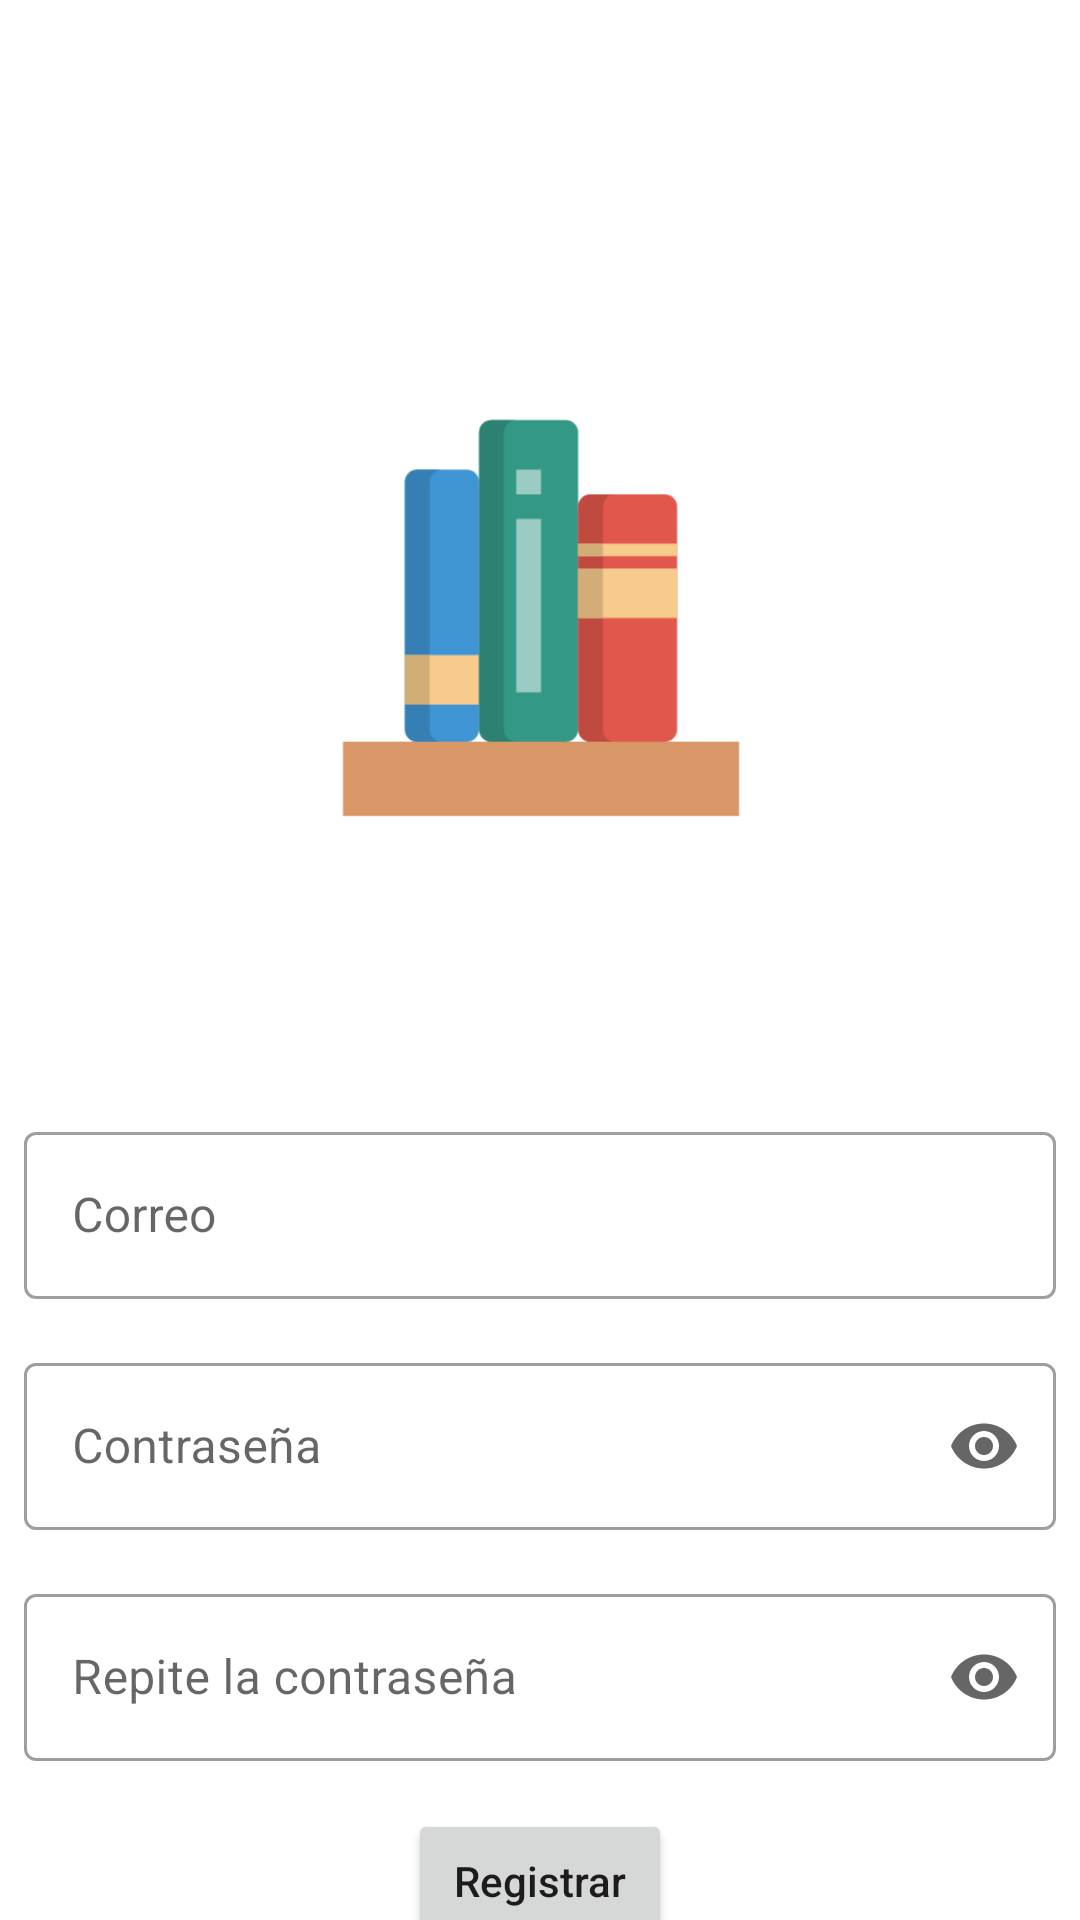

Layout XML and referenced resources for this Android screen:
<!-- AndroidManifest.xml: application theme AppTheme -->
<!-- res/layout/activity_register.xml -->
<?xml version="1.0" encoding="utf-8"?>
<androidx.constraintlayout.widget.ConstraintLayout xmlns:android="http://schemas.android.com/apk/res/android"
    xmlns:app="http://schemas.android.com/apk/res-auto"
    xmlns:tools="http://schemas.android.com/tools"
    android:layout_width="match_parent"
    android:layout_height="match_parent"
    tools:context=".ui.login.LoginActivity">

    <ImageView
        android:id="@+id/logo_image_view"
        android:layout_width="400dp"
        android:layout_height="300dp"
        android:layout_marginTop="56dp"
        app:layout_constraintEnd_toEndOf="parent"
        app:layout_constraintStart_toStartOf="parent"
        app:layout_constraintTop_toTopOf="parent"
        app:srcCompat="@drawable/ic_launcher_foreground"
        tools:ignore="ImageContrastCheck"
        android:contentDescription="@null" />

    <com.google.android.material.textfield.TextInputLayout
        android:id="@+id/email_text_input_layout"
        style="@style/Widget.MaterialComponents.TextInputLayout.OutlinedBox"
        android:layout_width="0dp"
        android:layout_height="wrap_content"
        android:layout_marginStart="8dp"
        android:layout_marginTop="16dp"
        android:layout_marginEnd="8dp"
        app:layout_constraintEnd_toEndOf="parent"
        app:layout_constraintStart_toStartOf="parent"
        app:layout_constraintTop_toBottomOf="@+id/logo_image_view">

        <com.google.android.material.textfield.TextInputEditText
            android:id="@+id/email_edit_text"
            android:layout_width="match_parent"
            android:layout_height="wrap_content"
            android:hint="@string/Email_text"
            android:inputType="textEmailAddress"
            tools:ignore="TextContrastCheck" />
    </com.google.android.material.textfield.TextInputLayout>

    <com.google.android.material.textfield.TextInputLayout
        android:id="@+id/password_text_input_layout"
        style="@style/Widget.MaterialComponents.TextInputLayout.OutlinedBox"
        android:layout_width="0dp"
        android:layout_height="wrap_content"
        android:layout_marginStart="8dp"
        android:layout_marginTop="16dp"
        android:layout_marginEnd="8dp"
        app:endIconMode="password_toggle"
        app:layout_constraintEnd_toEndOf="parent"
        app:layout_constraintStart_toStartOf="parent"
        app:layout_constraintTop_toBottomOf="@+id/email_text_input_layout">

        <com.google.android.material.textfield.TextInputEditText
            android:id="@+id/password_edit_text"
            android:layout_width="match_parent"
            android:layout_height="wrap_content"
            android:hint="@string/Password_text"
            android:inputType="textPassword"
            tools:ignore="TextContrastCheck" />
    </com.google.android.material.textfield.TextInputLayout>

    <com.google.android.material.textfield.TextInputLayout
        android:id="@+id/rep_password_text_input_layout"
        style="@style/Widget.MaterialComponents.TextInputLayout.OutlinedBox"
        android:layout_width="0dp"
        android:layout_height="wrap_content"
        android:layout_marginStart="8dp"
        android:layout_marginTop="16dp"
        android:layout_marginEnd="8dp"
        app:endIconMode="password_toggle"
        app:layout_constraintEnd_toEndOf="parent"
        app:layout_constraintStart_toStartOf="parent"
        app:layout_constraintTop_toBottomOf="@+id/password_text_input_layout">

        <com.google.android.material.textfield.TextInputEditText
            android:id="@+id/rep_password_edit_text"
            android:layout_width="match_parent"
            android:layout_height="wrap_content"
            android:hint="@string/Repeat_password"
            android:inputType="textPassword"
            tools:ignore="TextContrastCheck" />
    </com.google.android.material.textfield.TextInputLayout>

    <Button
        android:id="@+id/register_button"
        android:layout_width="wrap_content"
        android:layout_height="wrap_content"
        android:layout_marginTop="16dp"
        android:text="@string/Register_text"
        android:textAllCaps="false"
        app:layout_constraintEnd_toEndOf="parent"
        app:layout_constraintStart_toStartOf="parent"
        app:layout_constraintTop_toBottomOf="@+id/rep_password_text_input_layout" />

</androidx.constraintlayout.widget.ConstraintLayout>
<!-- resources referenced by this layout -->
<resources>
  <!-- drawable ic_launcher_foreground: vector/xml drawable (drawable, 2234 chars, omitted) -->
  <string name="Email_text">Correo</string>
  <string name="Password_text">Contraseña</string>
  <string name="Register_text">Registrar</string>
  <string name="Repeat_password">Repite la contraseña</string>
  <style name="AppTheme" parent="Theme.MaterialComponents.DayNight.DarkActionBar">
          
          <item name="colorPrimary">@color/mediumblue</item>
          <item name="colorPrimaryVariant">@color/darkblue</item>
          <item name="colorOnPrimary">@color/white</item>
          
          <item name="colorSecondary">@color/dodgerblue</item>
          <item name="colorSecondaryVariant">@color/teal_700</item>
          <item name="colorOnSecondary">@color/black</item>
          
          <item name="android:statusBarColor" tools:targetApi="l">?attr/colorPrimaryVariant</item>
          
      </style>
  <item name="mediumblue" type="color">#0000cd</item>
  <item name="darkblue" type="color">#00008b</item>
  <item name="white" type="color">#ffffff</item>
  <item name="dodgerblue" type="color">#1e90ff</item>
  <color name="teal_700">#FF018786</color>
  <item name="black" type="color">#000000</item>
</resources>
